38-way image classification set "60_20_20segmented" from GitHub (Sanjana-aravindan/Plant-leaf-disease-classification); label vocabulary: apple frogeye spot, apple scab, apple cedar apple rust, apple healthy, blueberry healthy, cherry powdery mildew, cherry healthy, corn cercospora gray leaf spot, corn common rust, corn northern leaf blight, corn healthy, grape black rot, grape esca black measles, grape leaf blight isariopsis leaf spot markers, grape healthy, orange huanglongbing citrus greening, peach bacterial spot, peach healthy, bell pepper bacterial spot, bell pepper healthy, potato early blight, potato late blight, potato healthy, raspberry healthy, soybean healthy, squash powdery mildew, strawberry leaf scorch, strawberry healthy, tomato bacterial spot, tomato early blight, tomato late blight, tomato leaf mold, tomato septoria leaf spot, tomato two-spotted spider mite, tomato target spot, tomato yellow leaf curl virus, tomato mosaic virus, tomato healthy.

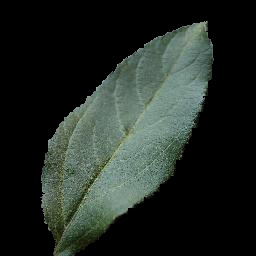
Label: apple healthy

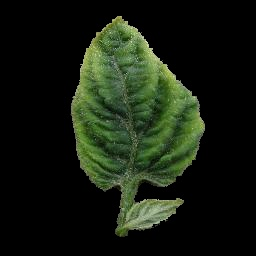
Label: tomato yellow leaf curl virus

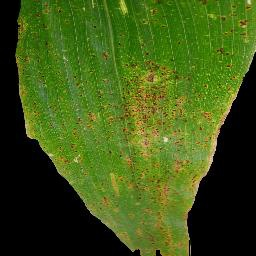
Label: corn common rust

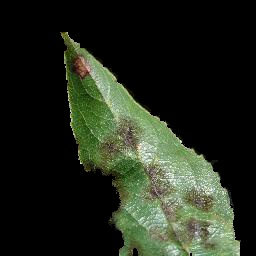
Label: apple scab

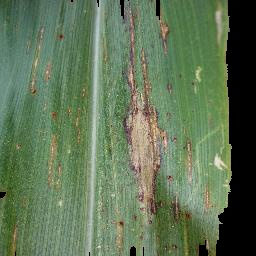
Label: corn northern leaf blight

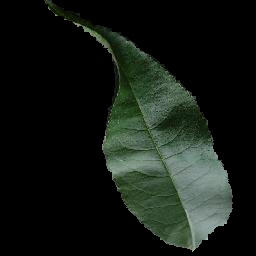
Label: peach healthy
